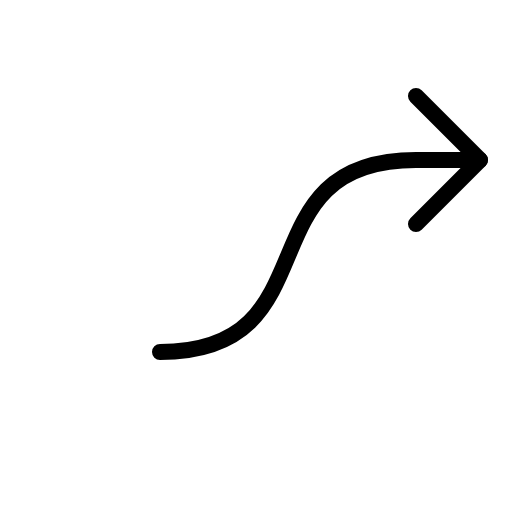
t = 0.00 s
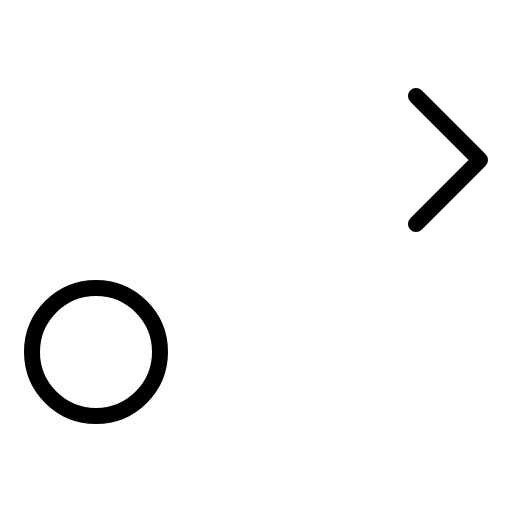
t = 0.60 s
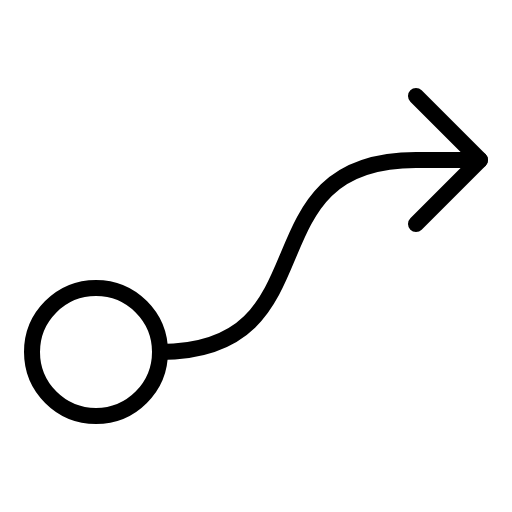
t = 0.98 s
t = 1.35 s: frame unchanged from t = 0.98 s, image omitted
t = 1.73 s: frame unchanged from t = 0.98 s, image omitted

The animated SVG that drew these frames (rendered in a browser with its animation timeline set to each time). Animation: 1 CSS @keyframes rule; one cycle of 2.10 s, repeats indefinitely.

<svg xmlns="http://www.w3.org/2000/svg" viewBox="0 0 256 256">
  <style>
    .draw-line {
      stroke-dasharray: 2000;
      stroke-dashoffset: 0;
    }
    svg:hover .draw-line {
      animation: phosphor-draw-in 1.5s ease-in-out infinite alternate;
    }
    @keyframes phosphor-draw-in {
      0%   { stroke-dashoffset: 2000; }
      100% { stroke-dashoffset: 0; }
    }
  </style><rect width="256" height="256" fill="none"/><circle cx="48" cy="176" r="32" fill="none" stroke="currentColor" stroke-linecap="round" stroke-linejoin="round" stroke-width="8" class="draw-line" pathLength="1" style="animation-delay: 0s"/><polyline points="208 48 240 80 208 112" fill="none" stroke="currentColor" stroke-linecap="round" stroke-linejoin="round" stroke-width="8" class="draw-line" pathLength="1" style="animation-delay: 0.3s"/><path d="M80,176c88,0,40-96,128-96h32" fill="none" stroke="currentColor" stroke-linecap="round" stroke-linejoin="round" stroke-width="8" class="draw-line" pathLength="1" style="animation-delay: 0.6s"/></svg>
